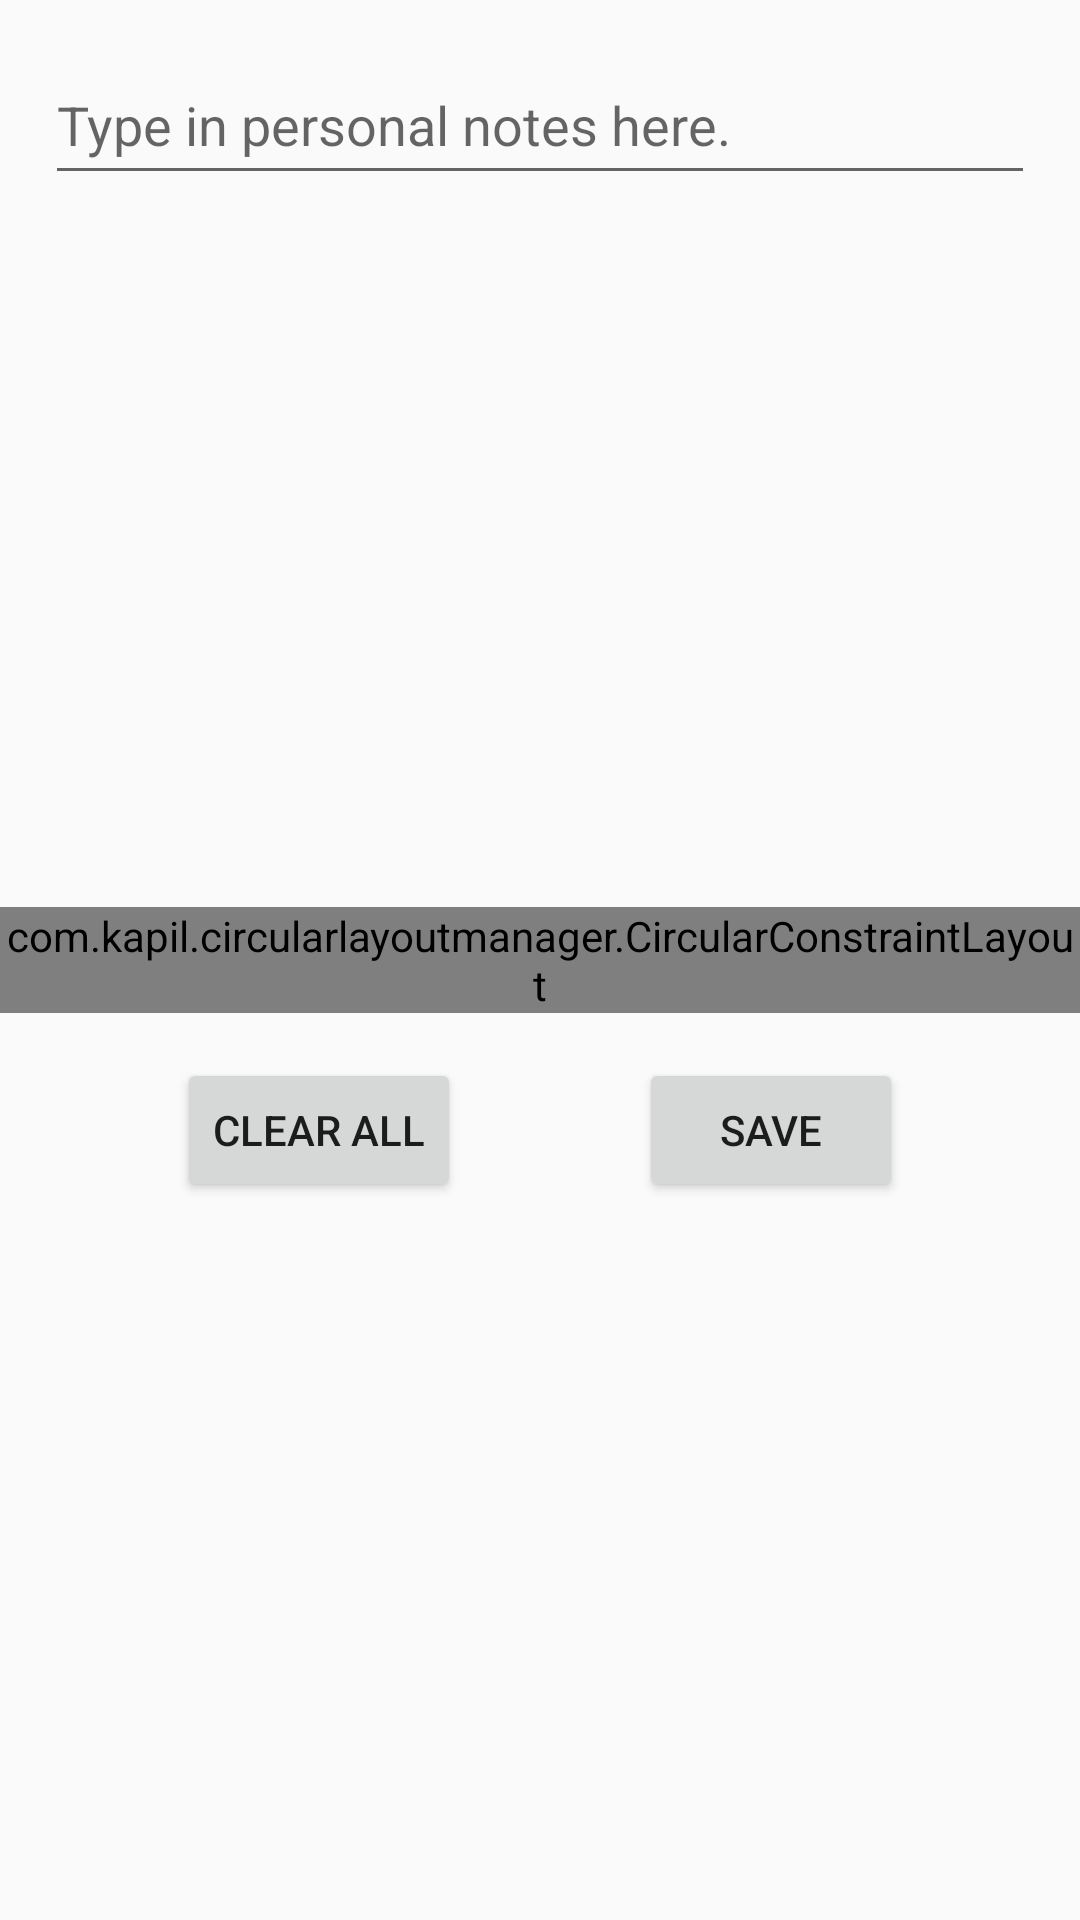

Android layout source for this screen:
<!-- AndroidManifest.xml: application theme AppTheme -->
<!-- res/layout/fragment_test.xml -->
<?xml version="1.0" encoding="utf-8"?>
<androidx.constraintlayout.widget.ConstraintLayout xmlns:android="http://schemas.android.com/apk/res/android"
    xmlns:app="http://schemas.android.com/apk/res-auto"
    xmlns:tools="http://schemas.android.com/tools"
    android:layout_width="match_parent"
    android:layout_height="match_parent">

    <EditText
        android:id="@+id/customizedContent"
        android:layout_width="match_parent"
        android:layout_height="50dp"
        android:layout_margin="@dimen/margin_l"
        android:hint="Type in personal notes here."
        android:scrollbars="vertical"
        app:layout_constraintTop_toTopOf="parent" />

    <com.kapil.circularlayoutmanager.CircularConstraintLayout
        android:id="@+id/circularConstraintLayout"
        android:layout_width="match_parent"
        android:layout_height="wrap_content"
        app:layout_constraintBottom_toBottomOf="parent"
        app:layout_constraintEnd_toEndOf="parent"
        app:layout_constraintStart_toStartOf="parent"
        app:layout_constraintTop_toTopOf="parent"
        app:primaryDimension="width">

        <ImageView
            android:id="@+id/centerNodeImage"
            android:layout_width="match_parent"
            android:layout_height="match_parent"
            android:background="@drawable/circular_list_bg"
            android:outlineProvider="background"
            android:scaleType="centerCrop"
            app:layout_constraintBottom_toBottomOf="@+id/addCenterNode"
            app:layout_constraintEnd_toEndOf="parent"
            app:layout_constraintStart_toStartOf="parent"
            app:layout_constraintTop_toTopOf="@+id/centerNodeName" />

        <TextView
            android:id="@+id/centerNodeName"
            android:layout_width="wrap_content"
            android:layout_height="wrap_content"
            android:layout_margin="@dimen/margin_l"
            android:text="Comic Node"
            android:textColor="@color/black"
            android:textSize="@dimen/text_l"
            app:layout_constraintEnd_toEndOf="parent"
            app:layout_constraintStart_toStartOf="parent"
            app:layout_constraintTop_toTopOf="parent" />

        <androidx.recyclerview.widget.RecyclerView
            android:id="@+id/rv"
            android:layout_width="0dp"
            android:layout_height="0dp"
            app:isAutoStabilizationEnabled="true"
            app:layoutManager="com.kapil.circularlayoutmanager.CircularLayoutManager"
            app:layout_constraintBottom_toBottomOf="parent"
            app:layout_constraintEnd_toEndOf="parent"
            app:layout_constraintHorizontal_bias="0.0"
            app:layout_constraintStart_toStartOf="parent"
            app:layout_constraintTop_toTopOf="parent"
            app:layout_constraintVertical_bias="0.0"
            app:radius="@dimen/circular_list_radius"
            app:scalingFactor="1.0"
            app:shouldCenterIfProgrammaticallyScrolled="true"
            app:shouldIgnoreHeaderAndFooterMargins="true"
            app:xCenter="@dimen/circular_list_center_x" />

        <com.google.android.material.floatingactionbutton.FloatingActionButton
            android:id="@+id/addRelatedNode"
            android:layout_width="wrap_content"
            android:layout_height="wrap_content"
            android:layout_margin="@dimen/margin_l"
            android:contentDescription="Add new timeline item"
            android:src="@drawable/ic_sharp_add_24"
            app:layout_constraintBottom_toBottomOf="parent"
            app:layout_constraintEnd_toEndOf="parent"
            app:layout_constraintHorizontal_bias="0.02"
            app:layout_constraintStart_toStartOf="parent"
            app:layout_constraintTop_toTopOf="@+id/centerNodeName"
            tools:ignore="HardcodedText" />

        <com.google.android.material.floatingactionbutton.FloatingActionButton
            android:id="@+id/addCenterNode"
            android:layout_width="wrap_content"
            android:layout_height="wrap_content"
            android:layout_margin="@dimen/margin_l"
            android:contentDescription="Add new timeline item"
            android:src="@drawable/ic_sharp_add_24"
            app:layout_constraintBottom_toBottomOf="parent"
            app:layout_constraintEnd_toEndOf="parent"
            app:layout_constraintHorizontal_bias="0.5"
            app:layout_constraintStart_toStartOf="parent"
            app:layout_constraintTop_toTopOf="@+id/centerNodeName"
            app:layout_constraintVertical_bias="1.0"
            tools:ignore="HardcodedText" />

    </com.kapil.circularlayoutmanager.CircularConstraintLayout>

    <Button
        android:id="@+id/clearAll"
        android:layout_width="wrap_content"
        android:layout_height="wrap_content"
        android:layout_marginTop="@dimen/margin_l"
        android:text="Clear All"
        app:layout_constraintLeft_toLeftOf="parent"
        app:layout_constraintRight_toLeftOf="@id/save"
        app:layout_constraintTop_toBottomOf="@id/circularConstraintLayout" />

    <Button
        android:id="@+id/save"
        android:layout_width="wrap_content"
        android:layout_height="wrap_content"
        android:text="Save"
        app:layout_constraintLeft_toRightOf="@id/clearAll"
        app:layout_constraintRight_toRightOf="parent"
        app:layout_constraintTop_toTopOf="@id/clearAll" />


</androidx.constraintlayout.widget.ConstraintLayout>
<!-- resources referenced by this layout -->
<resources>
  <color name="black">#000000</color>
  <dimen name="circular_list_center_x">-100dp</dimen>
  <dimen name="circular_list_radius">200dp</dimen>
  <dimen name="margin_l">15dp</dimen>
  <dimen name="text_l">20sp</dimen>
  <style name="AppTheme" parent="Theme.AppCompat.Light.NoActionBar">
          
          <item name="colorPrimary">@color/yellow</item>
          <item name="colorAccent">@color/comicDarkBlue</item>
      </style>
  <color name="yellow">#FFC107</color>
  <color name="comicDarkBlue">#1a323e</color>
</resources>
